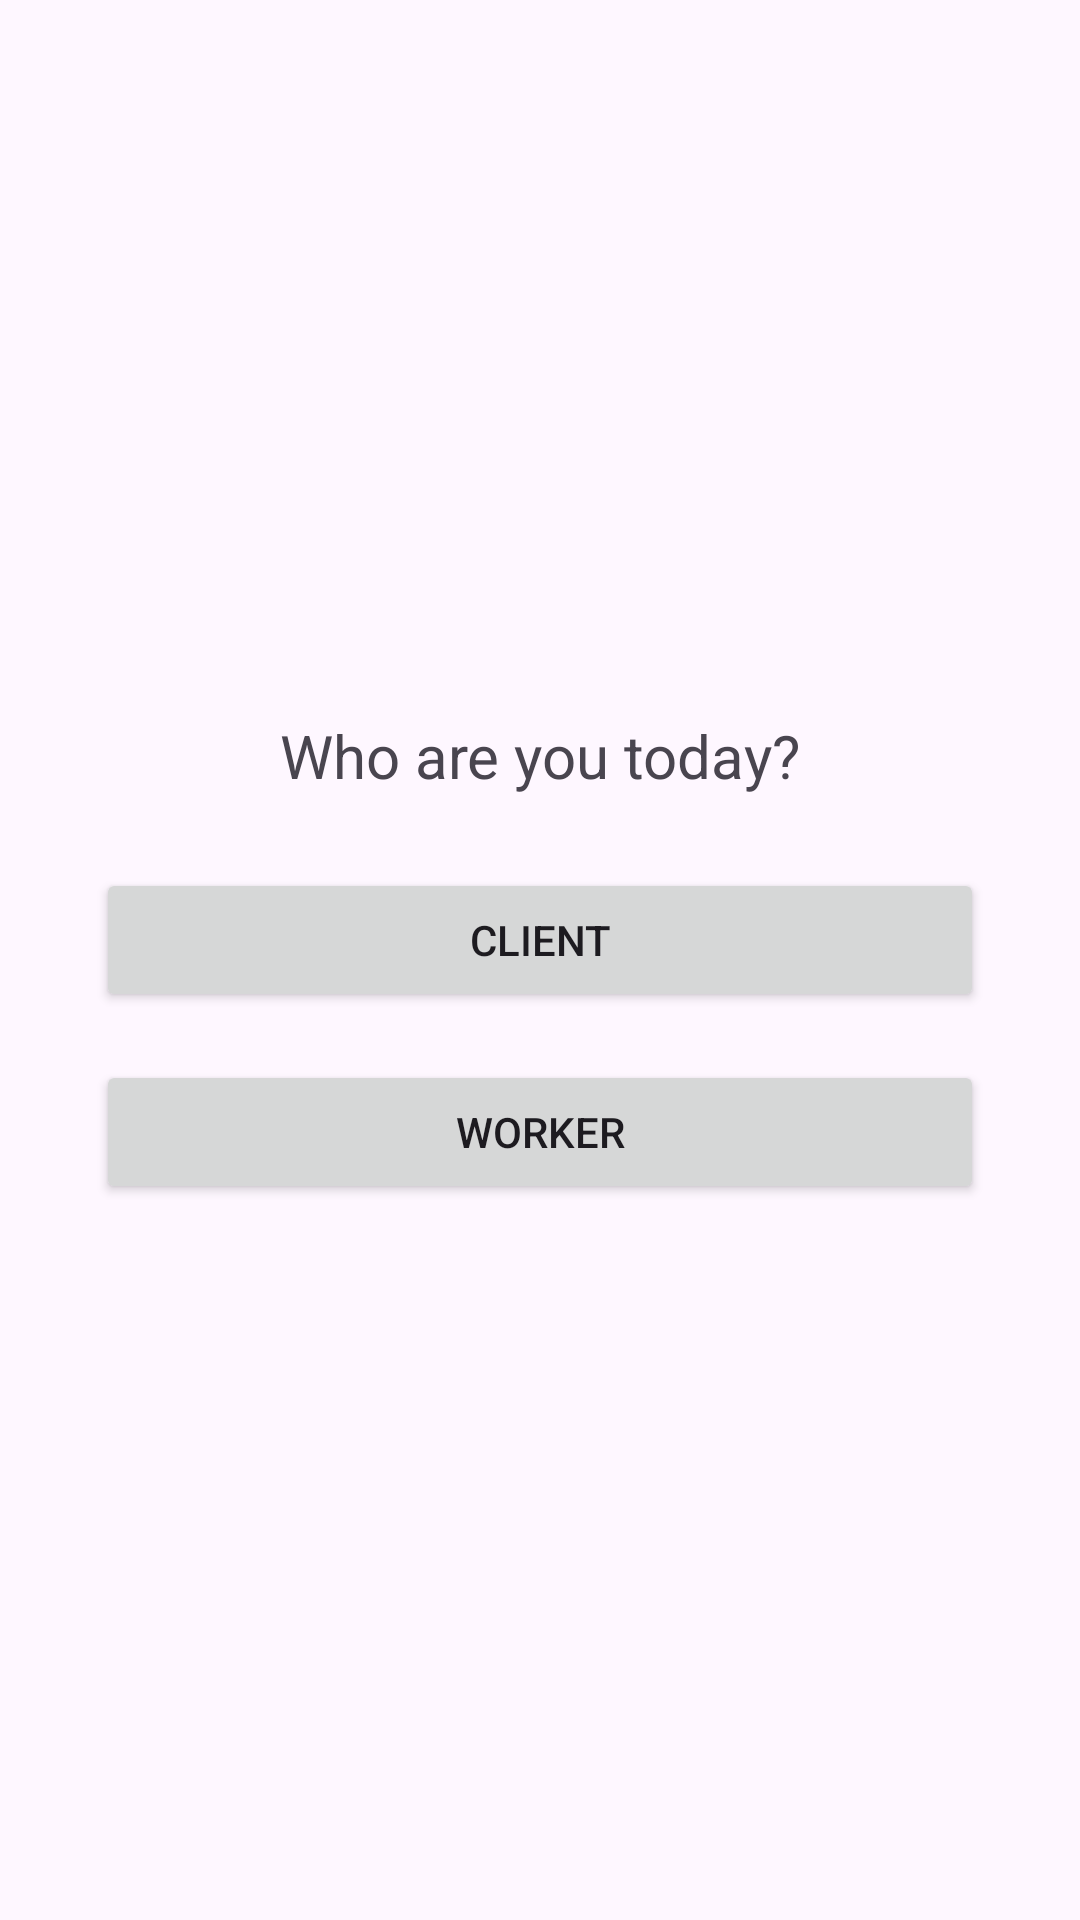

This screen was rendered from an Android layout file. Write that file and the resources it references.
<!-- AndroidManifest.xml: application theme Theme.ProjectBridge -->
<!-- res/layout/activity_main.xml -->
<?xml version="1.0" encoding="utf-8"?>
<LinearLayout xmlns:android="http://schemas.android.com/apk/res/android"
    xmlns:app="http://schemas.android.com/apk/res-auto"
    xmlns:tools="http://schemas.android.com/tools"
    android:layout_width="match_parent"
    android:layout_height="match_parent"
    android:gravity="center"
    android:orientation="vertical"
    android:padding="32dp"
    tools:context=".MainActivity">

    <TextView
        android:layout_width="wrap_content"
        android:layout_height="wrap_content"
        android:text="Who are you today?"
        android:textSize="20sp"
        android:layout_marginBottom="24dp" />

    <Button
        android:id="@+id/buttonClient"
        android:layout_width="match_parent"
        android:layout_height="wrap_content"
        android:text="Client"
        android:layout_marginBottom="16dp" />

    <Button
        android:id="@+id/buttonWorker"
        android:layout_width="match_parent"
        android:layout_height="wrap_content"
        android:text="Worker" />

</LinearLayout>
<!-- resources referenced by this layout -->
<resources>
  <style name="Theme.ProjectBridge" parent="Base.Theme.ProjectBridge" />
  <style name="Base.Theme.ProjectBridge" parent="Theme.Material3.DayNight.NoActionBar">
          
          
      </style>
</resources>
